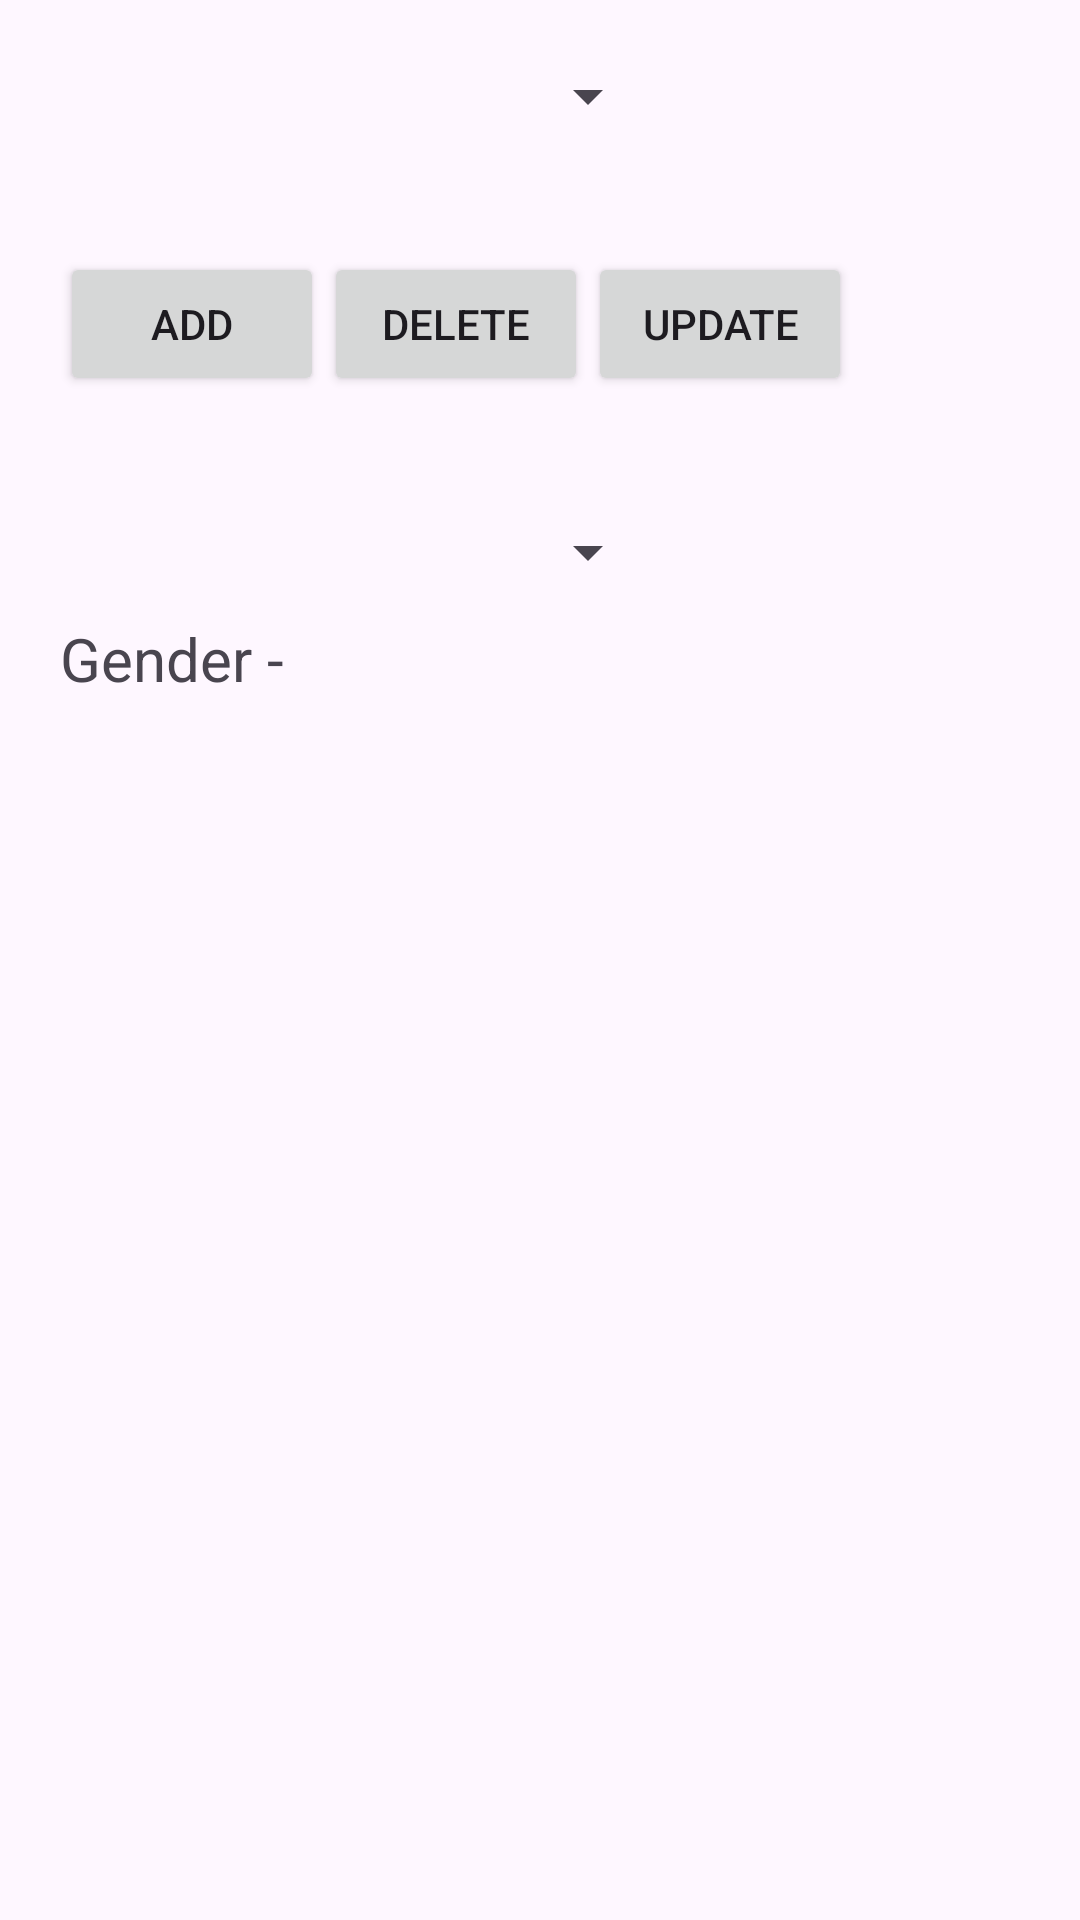

The Android layout XML behind this screen, and the referenced resources:
<!-- AndroidManifest.xml: application theme Theme.SpinnerPrac -->
<!-- res/layout/activity_main.xml -->
<?xml version="1.0" encoding="utf-8"?>
<LinearLayout xmlns:android="http://schemas.android.com/apk/res/android"
    xmlns:app="http://schemas.android.com/apk/res-auto"
    xmlns:tools="http://schemas.android.com/tools"
    android:id="@+id/main"
    android:layout_width="match_parent"
    android:layout_height="match_parent"
    android:orientation="vertical"
    tools:context=".MainActivity">

    <Spinner
        android:id="@+id/spDynamic"
        android:layout_width="200dp"
        android:layout_margin="20dp"
        android:layout_height="wrap_content"
        />

    <LinearLayout
        android:layout_width="wrap_content"
        android:layout_height="wrap_content"
        android:orientation="horizontal"
        android:layout_margin="20dp">

        <Button
            android:id="@+id/btnAdd"
            android:layout_width="wrap_content"
            android:layout_height="wrap_content"
            android:text="Add" />

        <Button
            android:id="@+id/btnDelete"
            android:layout_width="wrap_content"
            android:layout_height="wrap_content"
            android:text="Delete" />

        <Button
            android:id="@+id/btnUpdate"
            android:layout_width="wrap_content"
            android:layout_height="wrap_content"
            android:text="Update" />


    </LinearLayout>





















    <LinearLayout
        android:layout_width="wrap_content"
        android:layout_height="wrap_content"
        android:layout_margin="20dp"
        android:orientation="vertical">

        <Spinner
            android:id="@+id/spStatic"
            android:layout_width="200dp"
            android:layout_height="wrap_content"
            />

        <LinearLayout
            android:layout_width="wrap_content"
            android:layout_height="wrap_content"
            android:orientation="horizontal">

            <TextView
                android:layout_width="wrap_content"
                android:layout_height="wrap_content"
                android:textSize="20dp"
                android:layout_marginTop="10dp"
                android:text="Gender - "/>

            <TextView
                android:id="@+id/tvGenderResult"
                android:layout_width="wrap_content"
                android:layout_height="wrap_content"
                android:textSize="20dp"
                android:layout_marginTop="10dp"
                />

        </LinearLayout>

    </LinearLayout>


</LinearLayout>
<!-- resources referenced by this layout -->
<resources>
  <style name="Theme.SpinnerPrac" parent="Base.Theme.SpinnerPrac" />
  <style name="Base.Theme.SpinnerPrac" parent="Theme.Material3.DayNight.NoActionBar">
          
          
      </style>
</resources>
